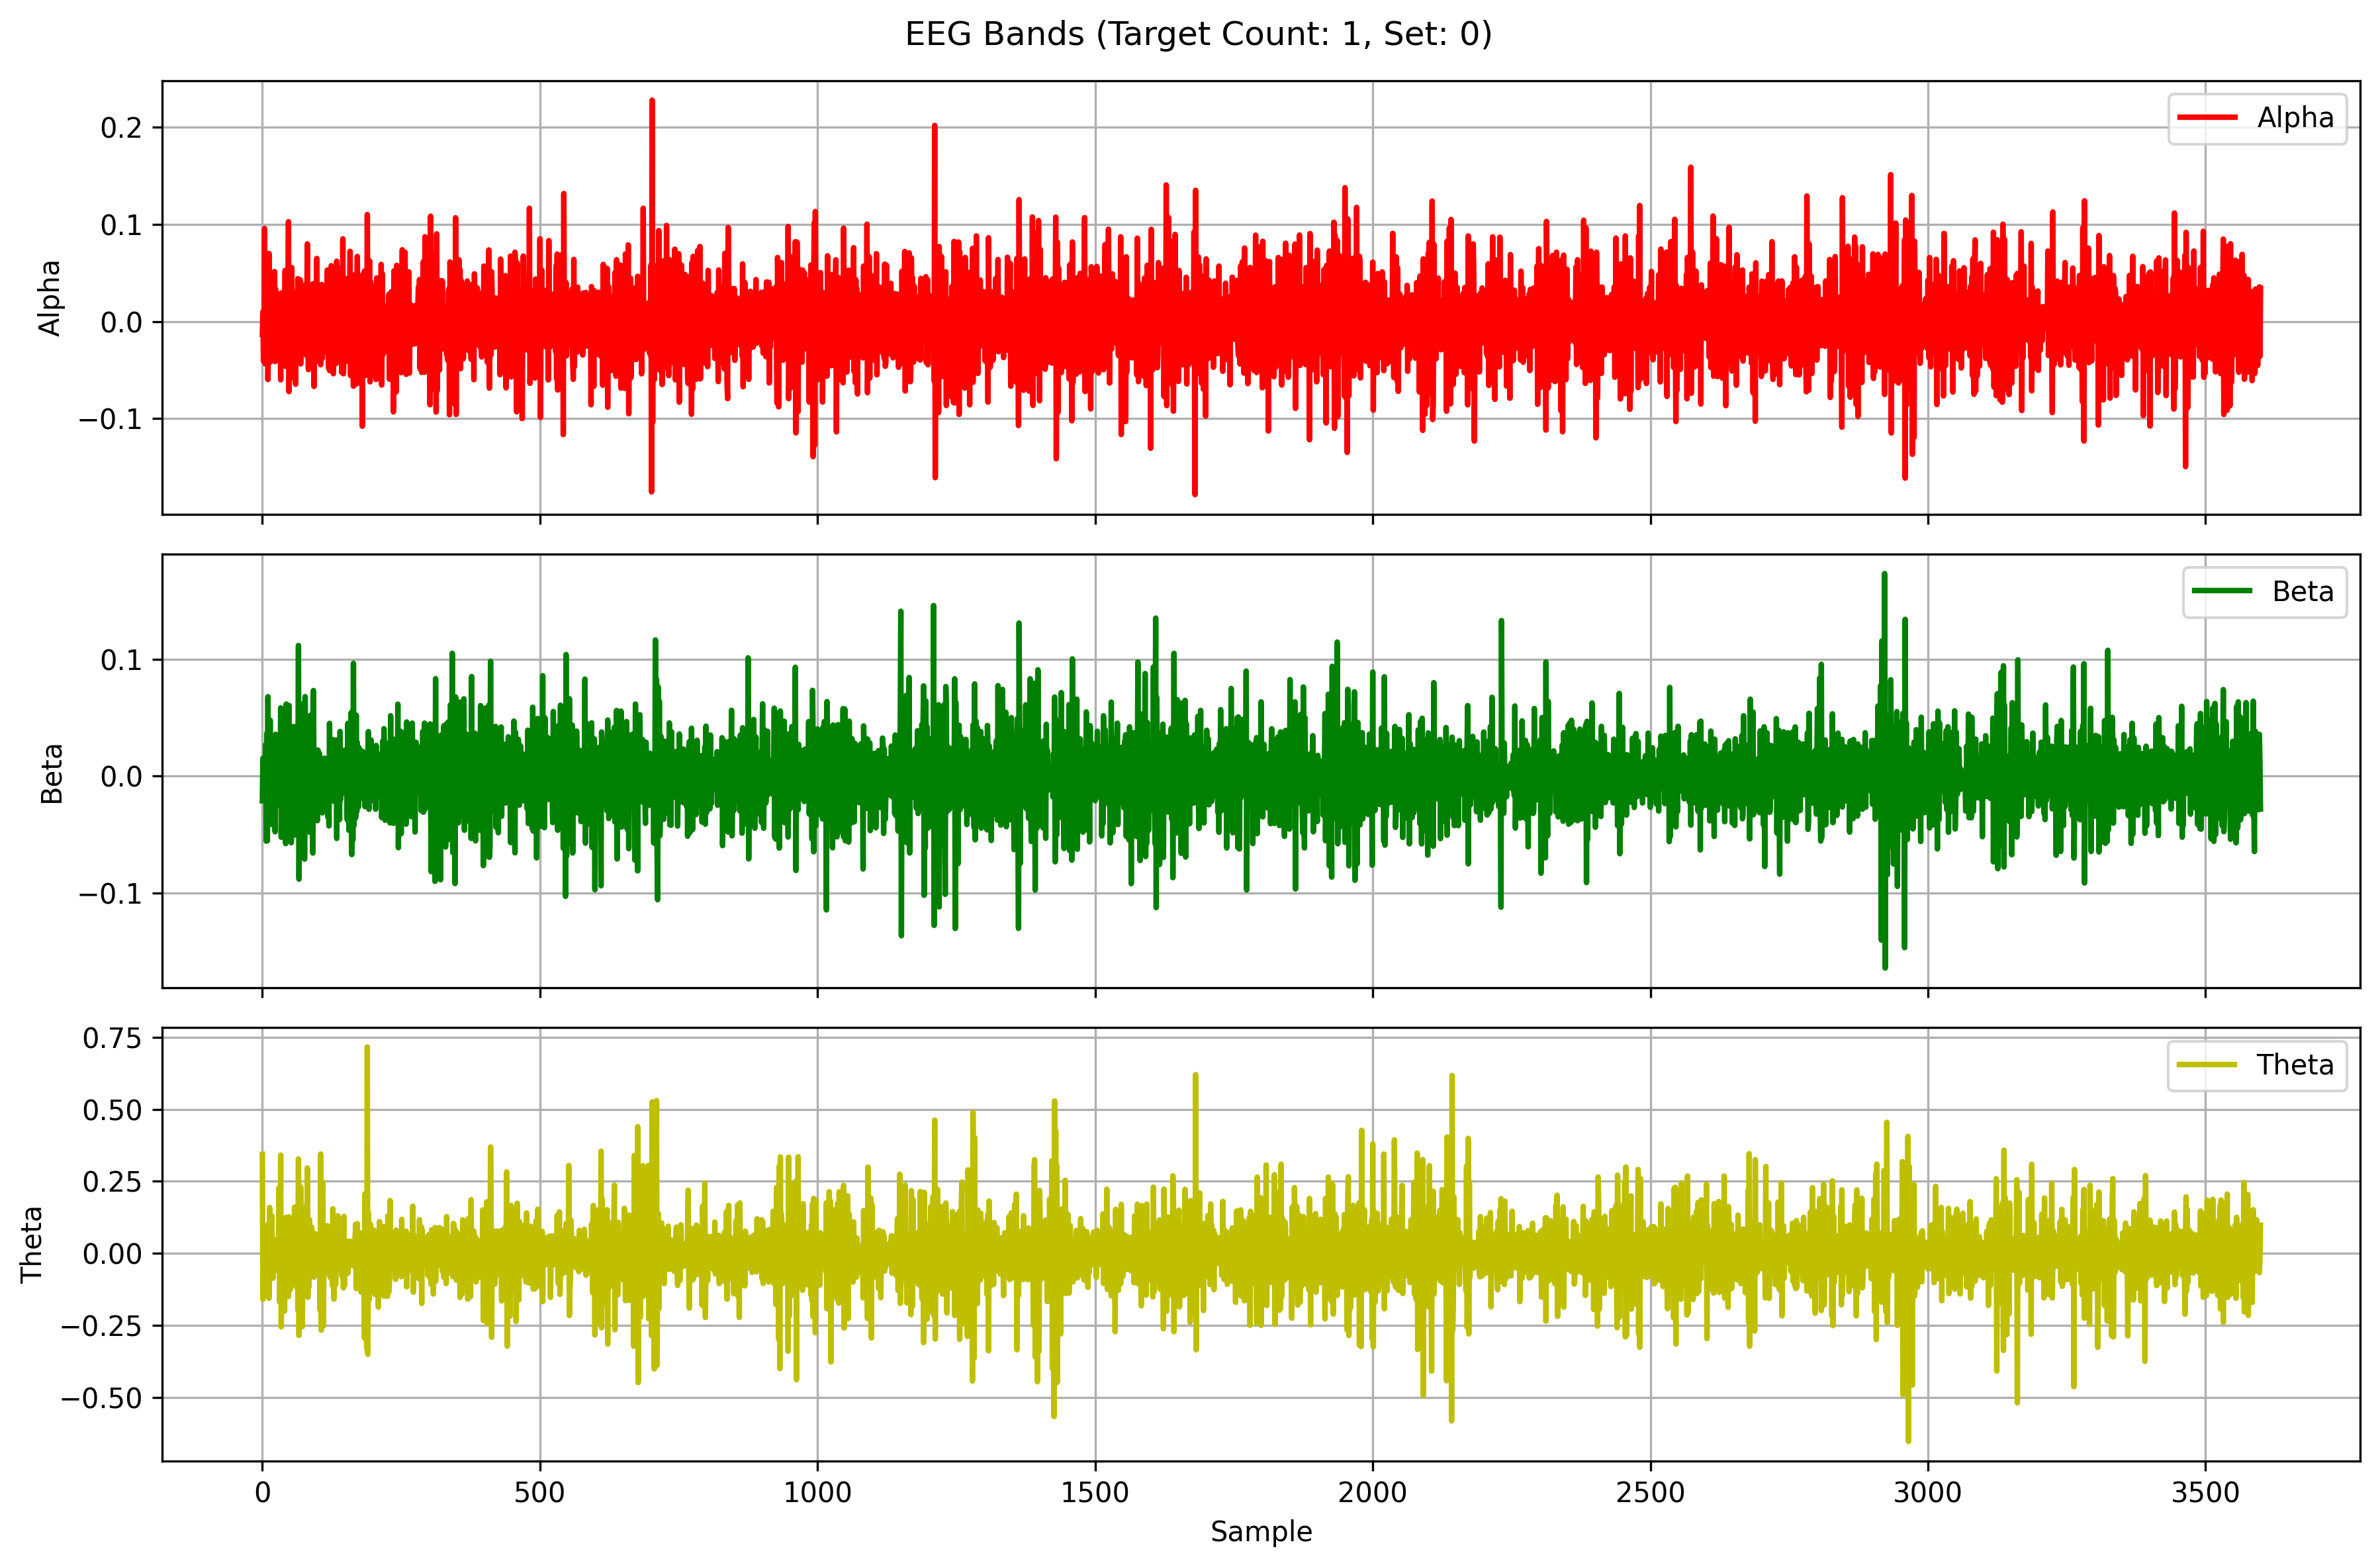

The data file committed next to this chart (first rows):
Alpha, Beta, Theta
-0.01297, -0.02107, 0.3435
0.01012, 0.01542, -0.1595
-0.0407, -0.007307, -0.121
-0.007973, -0.01271, 0.06499
0.09587, 0.009922, 0.06199
-0.04355, 0.01215, 0.01292
-0.03077, 0.02724, -0.05712
0.04098, -0.05562, -0.04908
0.0004361, 0.03659, 0.03479
0.01427, -0.0553, 0.005051
-0.05965, 0.06811, -0.06463
-0.02674, -0.03127, 0.103
0.07013, -0.0109, -0.1558
0.03399, -0.009033, 0.1591
-0.04164, 0.048, 0.04594
-0.01148, -0.04128, -0.06037
0.03842, 0.01288, -0.01347
-0.009171, -0.009158, 0.1302
0.02155, 0.009776, -0.04499
-0.04021, 0.02084, -0.08636
-0.00266, 0.0006529, -0.006873
-0.02334, -0.02275, 0.008752
0.05156, 0.03077, 0.01579
-0.04113, -0.04761, -0.03943
0.03319, 0.03588, 0.04801
-0.03176, -0.013, -0.05827
0.02066, 0.01337, -0.005664
0.004572, -0.02338, 0.04914
-0.01756, 0.01571, 0.01448
0.003598, -0.02309, -0.003152
0.01887, -0.02164, 0.2273
-0.01102, 0.02683, -0.1682
0.004807, -0.0249, -0.1307
-0.05987, 0.05857, 0.3408
0.02947, -0.05231, -0.2549
0.01584, 0.01906, 0.01079
-0.02418, 0.02098, -0.1005
0.01976, -0.002145, 0.05557
-0.006487, 0.02014, 0.06309
-0.002415, -0.0009322, 0.05533
-0.005165, -0.03645, -0.2001
0.05264, 0.02218, 0.09429
-0.0461, -0.05772, -0.05438
-0.001425, 0.06179, 0.1254
0.01929, -0.04321, 0.05997
-0.01591, 0.002531, -0.1105
-0.001339, 0.03961, -0.01678
0.1028, -0.05143, -0.1496
-0.07208, 0.06061, 0.1266
-0.003699, -0.006678, 0.1014
-0.05909, -0.01289, -0.1266
0.01228, 0.02252, 0.06617
-0.0001523, -0.05699, -0.03112
0.05563, 0.02521, -0.0515
-0.01077, -0.03087, 0.09181
-0.0238, 0.04254, -0.07502
0.02303, 0.02514, 0.04583
-0.004282, -0.03256, -0.04298
0.02994, -0.05036, 0.1607
-0.01235, 0.04239, -0.102
... 3,540 more rows
